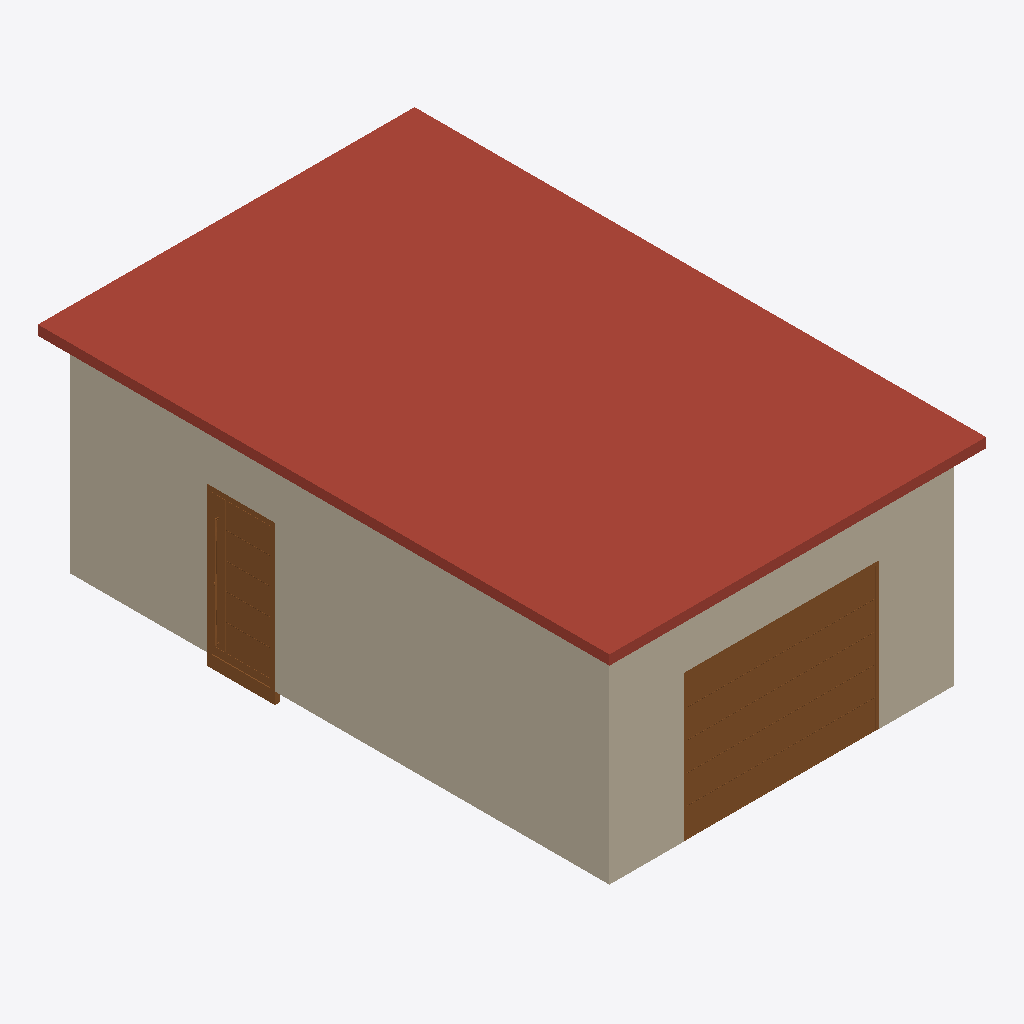
Isometric view of an IFC building model (IFC-SPF (STEP), schema IFC2X3, length unit metre), seen from the south-west, elements coloured by IFC class: 2 walls (beige), 2 doors (brown), 1 roof (red-brown).
Extent 5.8 m × 8.8 m × 3.5 m (x, y, z). Storeys (2): OK RFB EG at 0.00 m; OK RFB OG at 3.00 m. Elements (10): 4 IfcWallStandardCase, 2 IfcDoor, 2 IfcWindow, 1 IfcRoof, 1 IfcSlab.

HEADER;
FILE_DESCRIPTION(('ViewDefinition [CoordinationView_V2.0]','RevitIdentifiers [ContentGUID: 874ea835-b003-4d68-ae0f-cd760abc6f6f, VersionGUID: a66079e3-4953-4cb5-9039-658e5bc0780c, NumberOfSaves: 114]','CoordinateReference [CoordinateBase: Aktuelle gemeinsam genutzte Koordinaten, ProjectSite: Intern]'),'2;1');
FILE_NAME('Architekturmodell_Garage.ifc','2025-03-06T13:57:52+01:00',(''),(''),'ODA SDAI 24.6','Autodesk Revit 24.3.10.22 (DEU) - IFC 24.3.20.0','');
FILE_SCHEMA(('IFC2X3'));
ENDSEC;
DATA;
#27=IFCPROJECT('27JgWri0DDQAuFpNRrGv2V',#18,'3141592',$,$,'BIM Workshop #2','Projektstatus',(#22),#61060);
#42=IFCSITE('27JgWri0DDQAuFpNRrGv2T',#18,'Default',$,$,#41,$,$,.ELEMENT.,$,$,$,$,$);
#32=IFCBUILDING('27JgWri0DDQAuFpNRrGv2U',#18,'',$,$,#30,$,'',.ELEMENT.,$,$,$);
#35=IFCBUILDINGSTOREY('13LV5dTeP3CAox54x56C1Z',#18,'OK RFB EG',$,'Ebene:Ebene',#34,$,'OK RFB EG',.ELEMENT.,0.0);
#39=IFCBUILDINGSTOREY('1jPCssxb5C1RSM_YHIx$zl',#18,'OK RFB OG',$,'Ebene:Ebene',#38,$,'OK RFB OG',.ELEMENT.,2.9999999999999996);
#60625=IFCROOF('1s2y3MJjT8AuHONdaM2nbX',#18,'Basisdach:Flachdachaufbau begrünt 320:493391',$,'Basisdach:Flachdachaufbau begrünt 320',#60623,$,'493391',.FLAT_ROOF.);
#110=IFCWALLSTANDARDCASE('1s2y3MJjT8AuHONdaM2zhl',#18,'Basiswand:Ziegel 300:476353',$,'Basiswand:Ziegel 300',#81,#109,'476353');
#166=IFCWALLSTANDARDCASE('1s2y3MJjT8AuHONdaM2zhi',#18,'Basiswand:Ziegel 300:476354',$,'Basiswand:Ziegel 300',#142,#165,'476354');
#44030=IFCDOOR('1s2y3MJjT8AuHONdaM2zhf',#18,'TU Garage - Sektionaltor:ML - 3010 x 2250:476359',$,'TU Garage - Sektionaltor:ML - 3010 x 2250',#60921,#44026,'476359',2.4299999999999766,3.0100000000000127);
#60616=IFCDOOR('1s2y3MJjT8AuHONdaM2zhc',#18,'TU DF 1 - Haustüre:DL - 900 x 2175:476360',$,'TU DF 1 - Haustüre:DL - 900 x 2175',#60853,#60612,'476360',2.4299999999999895,1.050000000000017);
ENDSEC;